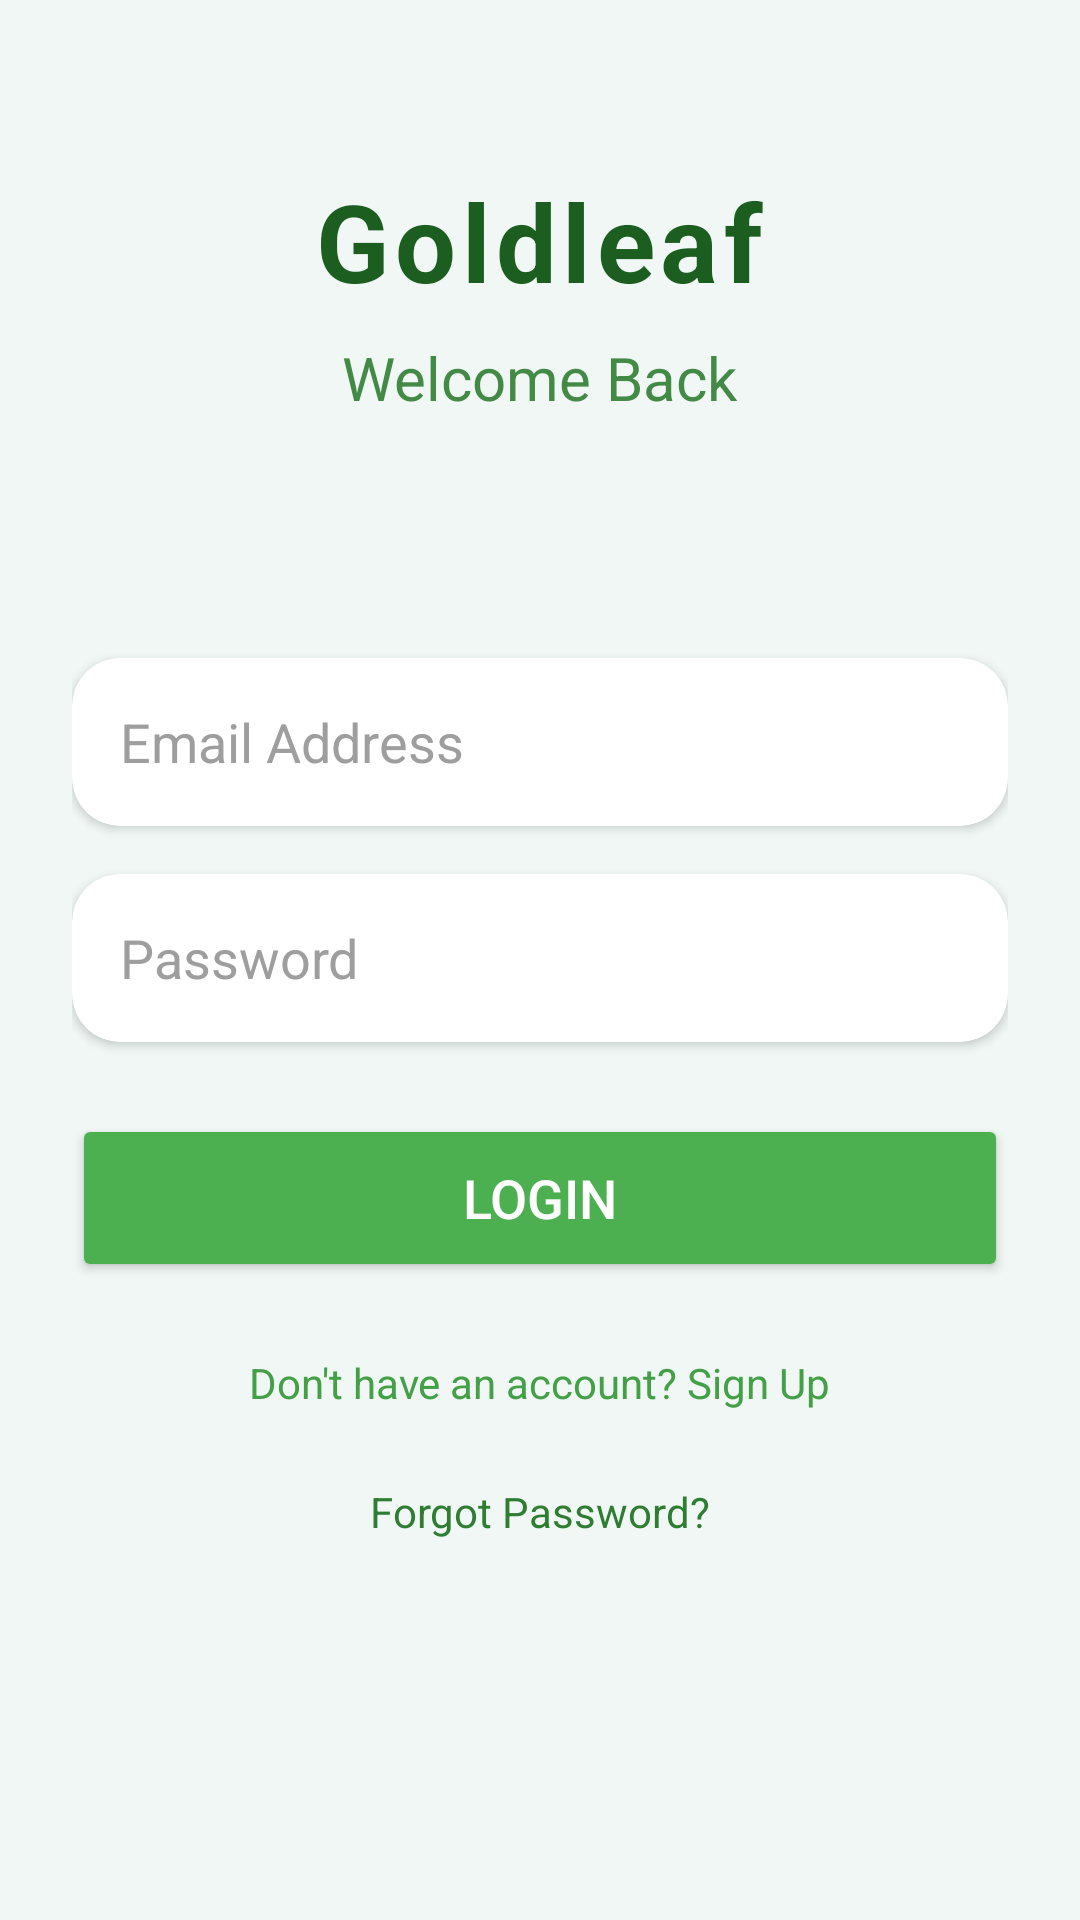

Write the Android layout XML for this screen, with the resource values it uses.
<!-- AndroidManifest.xml: application theme Theme.Madv2 -->
<!-- res/layout/activity_login.xml -->
<?xml version="1.0" encoding="utf-8"?>
<ScrollView xmlns:android="http://schemas.android.com/apk/res/android"
    xmlns:app="http://schemas.android.com/apk/res-auto"
    android:layout_width="match_parent"
    android:layout_height="match_parent"
    android:background="#F0F7F4"
    android:fillViewport="true"
    android:id="@+id/main">

    <LinearLayout
        android:layout_width="match_parent"
        android:layout_height="wrap_content"
        android:orientation="vertical"
        android:gravity="center_horizontal"
        android:paddingStart="24dp"
        android:paddingEnd="24dp"
        android:paddingTop="32dp"
        android:paddingBottom="32dp">

        
        <LinearLayout
            android:layout_width="match_parent"
            android:layout_height="wrap_content"
            android:orientation="vertical"
            android:padding="24dp"
            android:layout_marginBottom="32dp"
            android:gravity="center">

            
            <TextView
                android:layout_width="wrap_content"
                android:layout_height="wrap_content"
                android:text="Goldleaf"
                android:textSize="36sp"
                android:textStyle="bold"
                android:textColor="#1B5E20"
                android:letterSpacing="0.05"
                android:layout_marginBottom="8dp" />

            <TextView
                android:id="@+id/loginTitle"
                android:layout_width="wrap_content"
                android:layout_height="wrap_content"
                android:text="Welcome Back"
                android:textSize="20sp"
                android:textColor="#2E7D32"
                android:alpha="0.9"
                android:layout_marginBottom="24dp"/>
        </LinearLayout>


        
        <androidx.cardview.widget.CardView
            android:layout_width="match_parent"
            android:layout_height="wrap_content"
            android:layout_marginBottom="16dp"
            android:elevation="2dp"
            app:cardCornerRadius="16dp"
            app:cardBackgroundColor="#FFFFFF">

            <EditText
                android:id="@+id/etEmail"
                android:layout_width="match_parent"
                android:layout_height="56dp"
                android:hint="Email Address"
                android:inputType="textEmailAddress"
                android:background="@android:color/transparent"
                android:paddingStart="16dp"
                android:paddingEnd="16dp"
                android:textColor="#333333"
                android:textColorHint="#9E9E9E" />
        </androidx.cardview.widget.CardView>

        
        <androidx.cardview.widget.CardView
            android:layout_width="match_parent"
            android:layout_height="wrap_content"
            android:layout_marginBottom="24dp"
            android:elevation="2dp"
            app:cardCornerRadius="16dp"
            app:cardBackgroundColor="#FFFFFF">

            <EditText
                android:id="@+id/etPassword"
                android:layout_width="match_parent"
                android:layout_height="56dp"
                android:hint="Password"
                android:inputType="textPassword"
                android:background="@android:color/transparent"
                android:paddingStart="16dp"
                android:paddingEnd="16dp"
                android:textColor="#333333"
                android:textColorHint="#9E9E9E" />
        </androidx.cardview.widget.CardView>

        
        <Button
            android:id="@+id/btnLogin"
            android:layout_width="match_parent"
            android:layout_height="56dp"
            android:text="Login"
            android:textSize="18sp"
            android:textColor="#FFFFFF"
            android:backgroundTint="#4CAF50"
            android:elevation="4dp"
            app:cornerRadius="12dp"
            android:layout_marginBottom="16dp" />

        
        <TextView
            android:id="@+id/tvGoToSignup"
            android:layout_width="wrap_content"
            android:layout_height="wrap_content"
            android:text="Don't have an account? Sign Up"
            android:textColor="#43A047"
            android:textSize="14sp"
            android:padding="8dp"/>

        
        <TextView
            android:id="@+id/tvForgotPassword"
            android:layout_width="wrap_content"
            android:layout_height="wrap_content"
            android:text="Forgot Password?"
            android:textColor="#2E7D32"
            android:textSize="14sp"
            android:padding="8dp"
            android:layout_marginTop="8dp" />

    </LinearLayout>

</ScrollView>
<!-- resources referenced by this layout -->
<resources>
  <style name="Theme.Madv2" parent="Base.Theme.Madv2" />
  <style name="Base.Theme.Madv2" parent="Theme.Material3.DayNight.NoActionBar">
          
          
      </style>
</resources>
